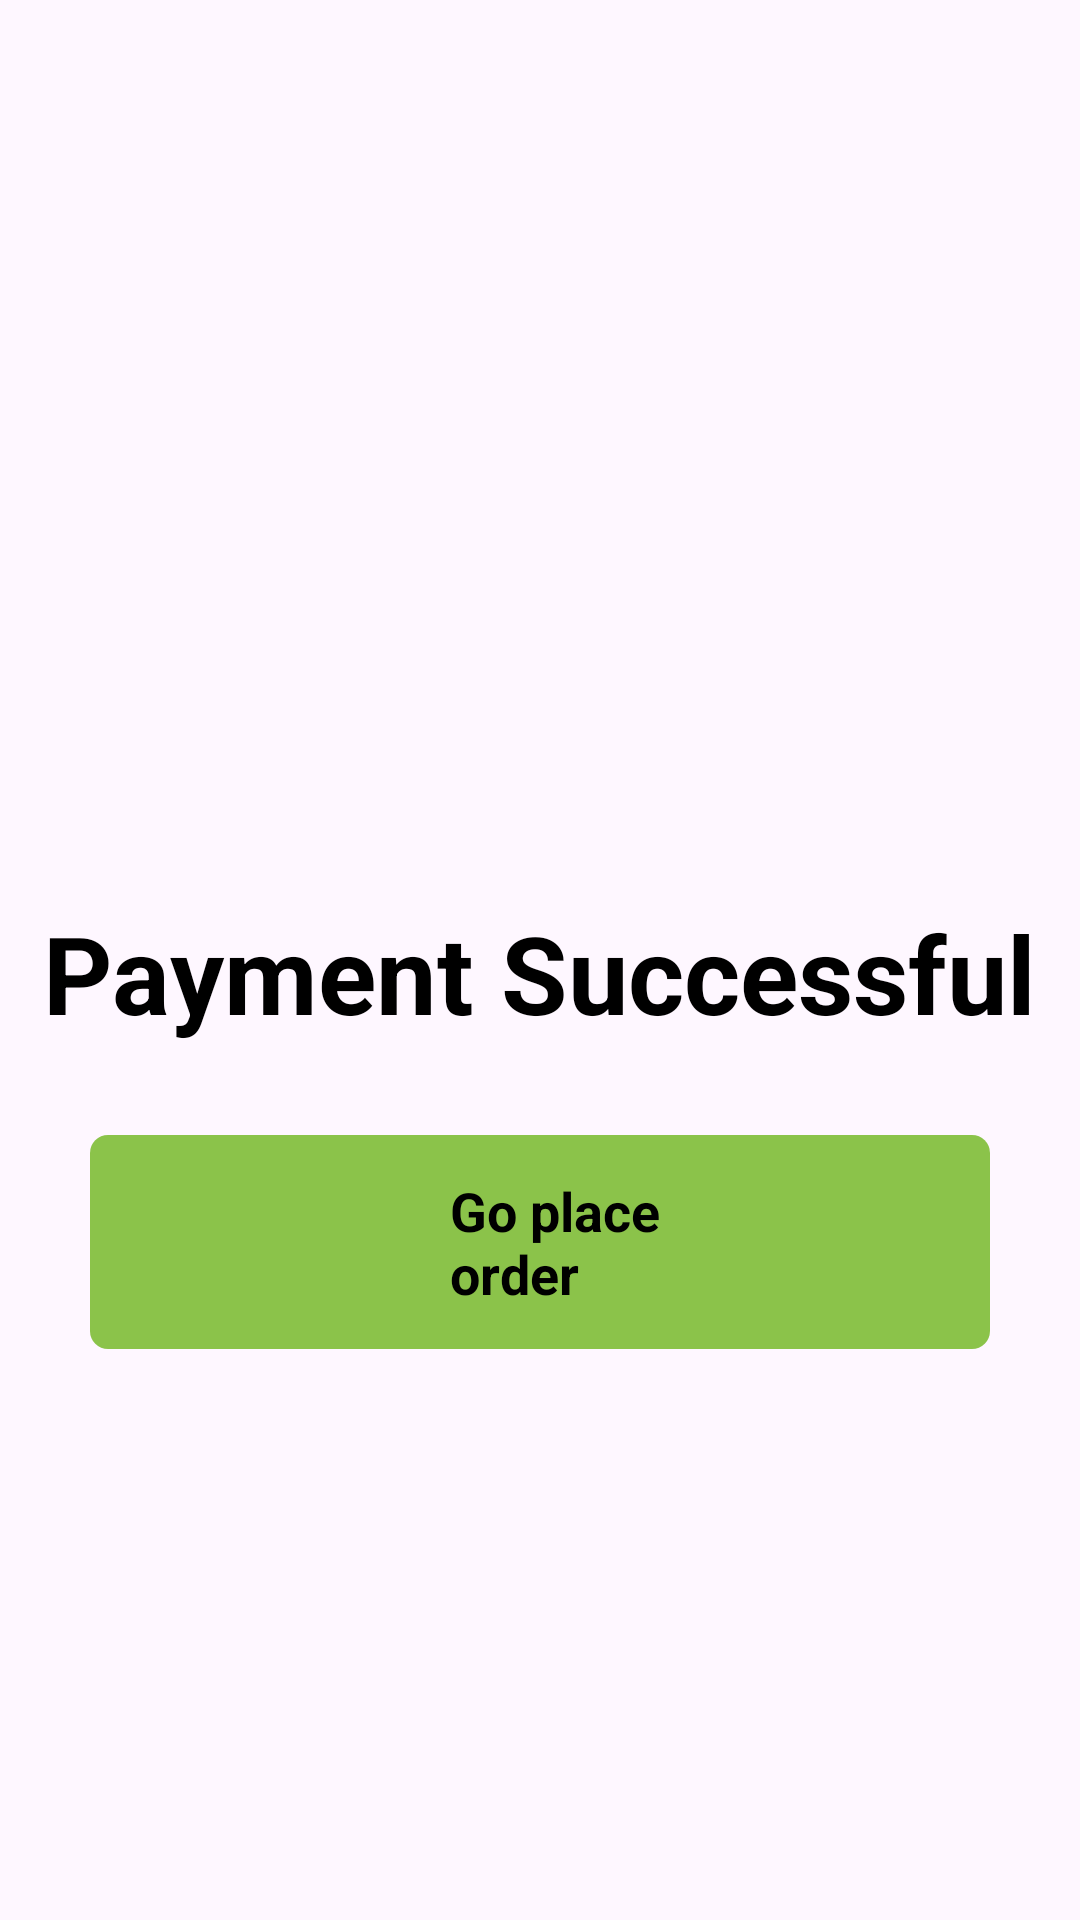

The Android layout XML behind this screen, and the referenced resources:
<!-- AndroidManifest.xml: application theme Theme.Fruits -->
<!-- res/layout/fragment_payment_success.xml -->
<?xml version="1.0" encoding="utf-8"?>
<LinearLayout xmlns:android="http://schemas.android.com/apk/res/android"
    xmlns:tools="http://schemas.android.com/tools"
    android:layout_width="match_parent"
    android:layout_height="match_parent"
    xmlns:app="http://schemas.android.com/apk/res-auto"

    android:orientation="vertical"
    tools:context=".PaymentSuccess">

   <TextView
       android:layout_width="wrap_content"
       android:layout_height="wrap_content"
       android:textSize="36sp"
       android:textStyle="bold"
       android:textColor="@color/black"
       android:text="Payment Successful"
       android:layout_gravity="center"
       android:layout_marginTop="300dp"
       />
    
    <TextView
        android:id="@+id/goplaceorder"
        android:layout_width="wrap_content"
        android:layout_height="wrap_content"
        android:layout_gravity="center"
        android:layout_margin="30dp"
        android:layout_marginTop="50dp"
        android:background="@drawable/btnbox"
        android:paddingStart="120dp"
        android:paddingTop="13dp"
        android:paddingEnd="110dp"
        android:paddingBottom="13dp"
        android:text="Go placeorder"
        android:textColor="@color/black"
        android:textSize="18sp"
        android:textStyle="bold" />

</LinearLayout>
<!-- resources referenced by this layout -->
<resources>
  <color name="black">#FF000000</color>
  <!-- drawable btnbox (drawable) -->
  <?xml version="1.0" encoding="utf-8"?>
  <shape xmlns:android="http://schemas.android.com/apk/res/android" android:shape="rectangle">
  <solid android:color="@color/green"/>
      <corners android:radius="6dp"/>
      <stroke android:color="@color/grey"/>
  </shape>
  <style name="Theme.Fruits" parent="Base.Theme.Fruits" />
  <color name="green">#8BC34A</color>
  <color name="grey">#808080</color>
  <style name="Base.Theme.Fruits" parent="Theme.Material3.Light.NoActionBar">
          
          
          <item name="colorButtonNormal">@color/green</item>
      </style>
</resources>
